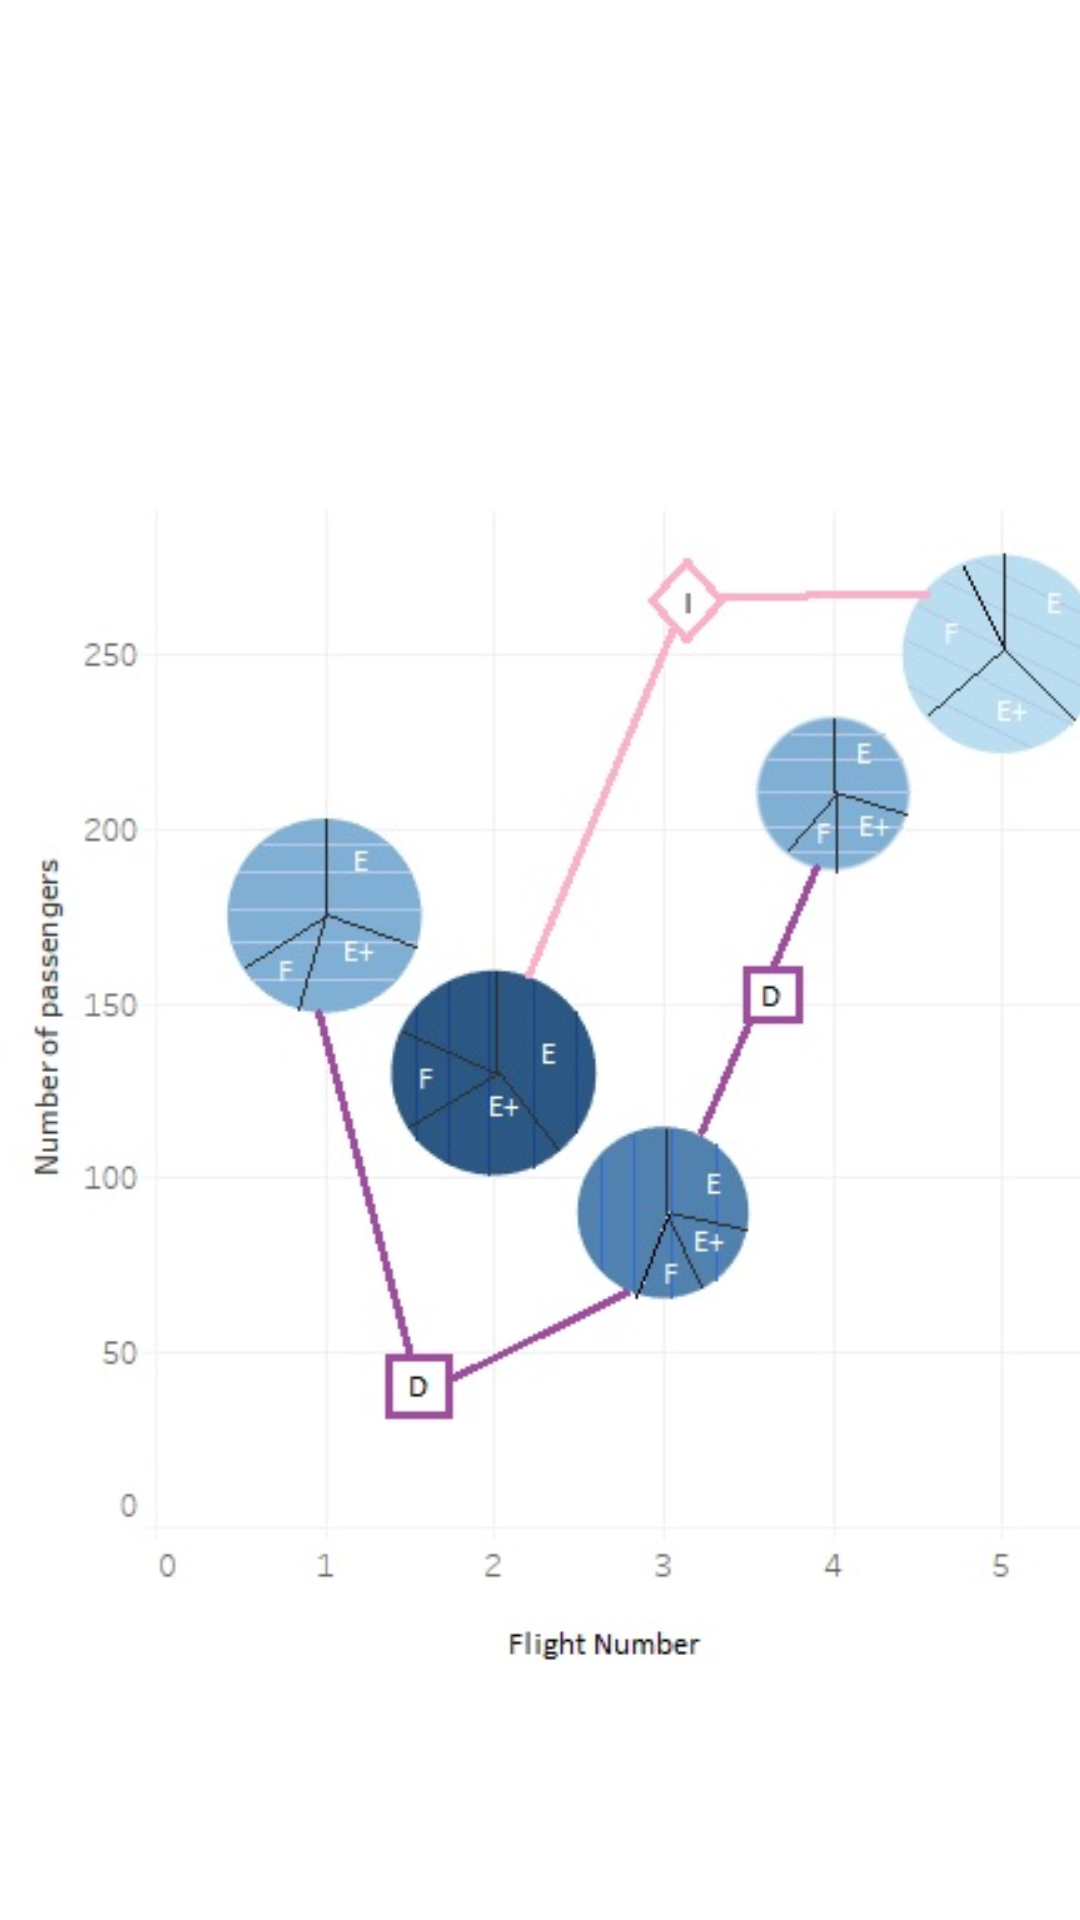

Layout XML and referenced resources for this Android screen:
<!-- AndroidManifest.xml: application theme Theme.ScatterPlot -->
<!-- res/layout/activity_scatter_plot_creation.xml -->
<?xml version="1.0" encoding="utf-8"?>
<androidx.constraintlayout.widget.ConstraintLayout xmlns:android="http://schemas.android.com/apk/res/android"
    xmlns:app="http://schemas.android.com/apk/res-auto"
    xmlns:tools="http://schemas.android.com/tools"
    android:layout_width="match_parent"
    android:layout_height="match_parent"
    tools:context=".ScatterPlotCreation">


    <ImageView
        android:id="@+id/imageView"
        android:layout_width="412dp"
        android:layout_height="418dp"
        app:layout_constraintBottom_toBottomOf="parent"
        app:layout_constraintTop_toTopOf="parent"
        app:layout_constraintVertical_bias="0.71"
        app:srcCompat="@drawable/android__"
        tools:layout_editor_absoluteX="0dp" />
</androidx.constraintlayout.widget.ConstraintLayout>
<!-- resources referenced by this layout -->
<resources>
  <!-- drawable android__: jpg bitmap (drawable, 36254 bytes) -->
  <style name="Theme.ScatterPlot" parent="Theme.MaterialComponents.DayNight.DarkActionBar">
          
          <item name="colorPrimary">@color/purple_500</item>
          <item name="colorPrimaryVariant">@color/purple_700</item>
          <item name="colorOnPrimary">@color/white</item>
          
          <item name="colorSecondary">@color/teal_200</item>
          <item name="colorSecondaryVariant">@color/teal_700</item>
          <item name="colorOnSecondary">@color/black</item>
          
          <item name="android:statusBarColor" tools:targetApi="l">?attr/colorPrimaryVariant</item>
          
      </style>
  <!-- not gathered from this repository: default colours our renderer supplied (Android Studio template values) -->
  <color name="purple_500">#FF6200EE</color>
  <color name="purple_700">#FF3700B3</color>
  <color name="teal_200">#FF03DAC5</color>
  <color name="teal_700">#FF018786</color>
  <color name="black">#FF000000</color>
  <color name="white">#FFFFFFFF</color>
</resources>
